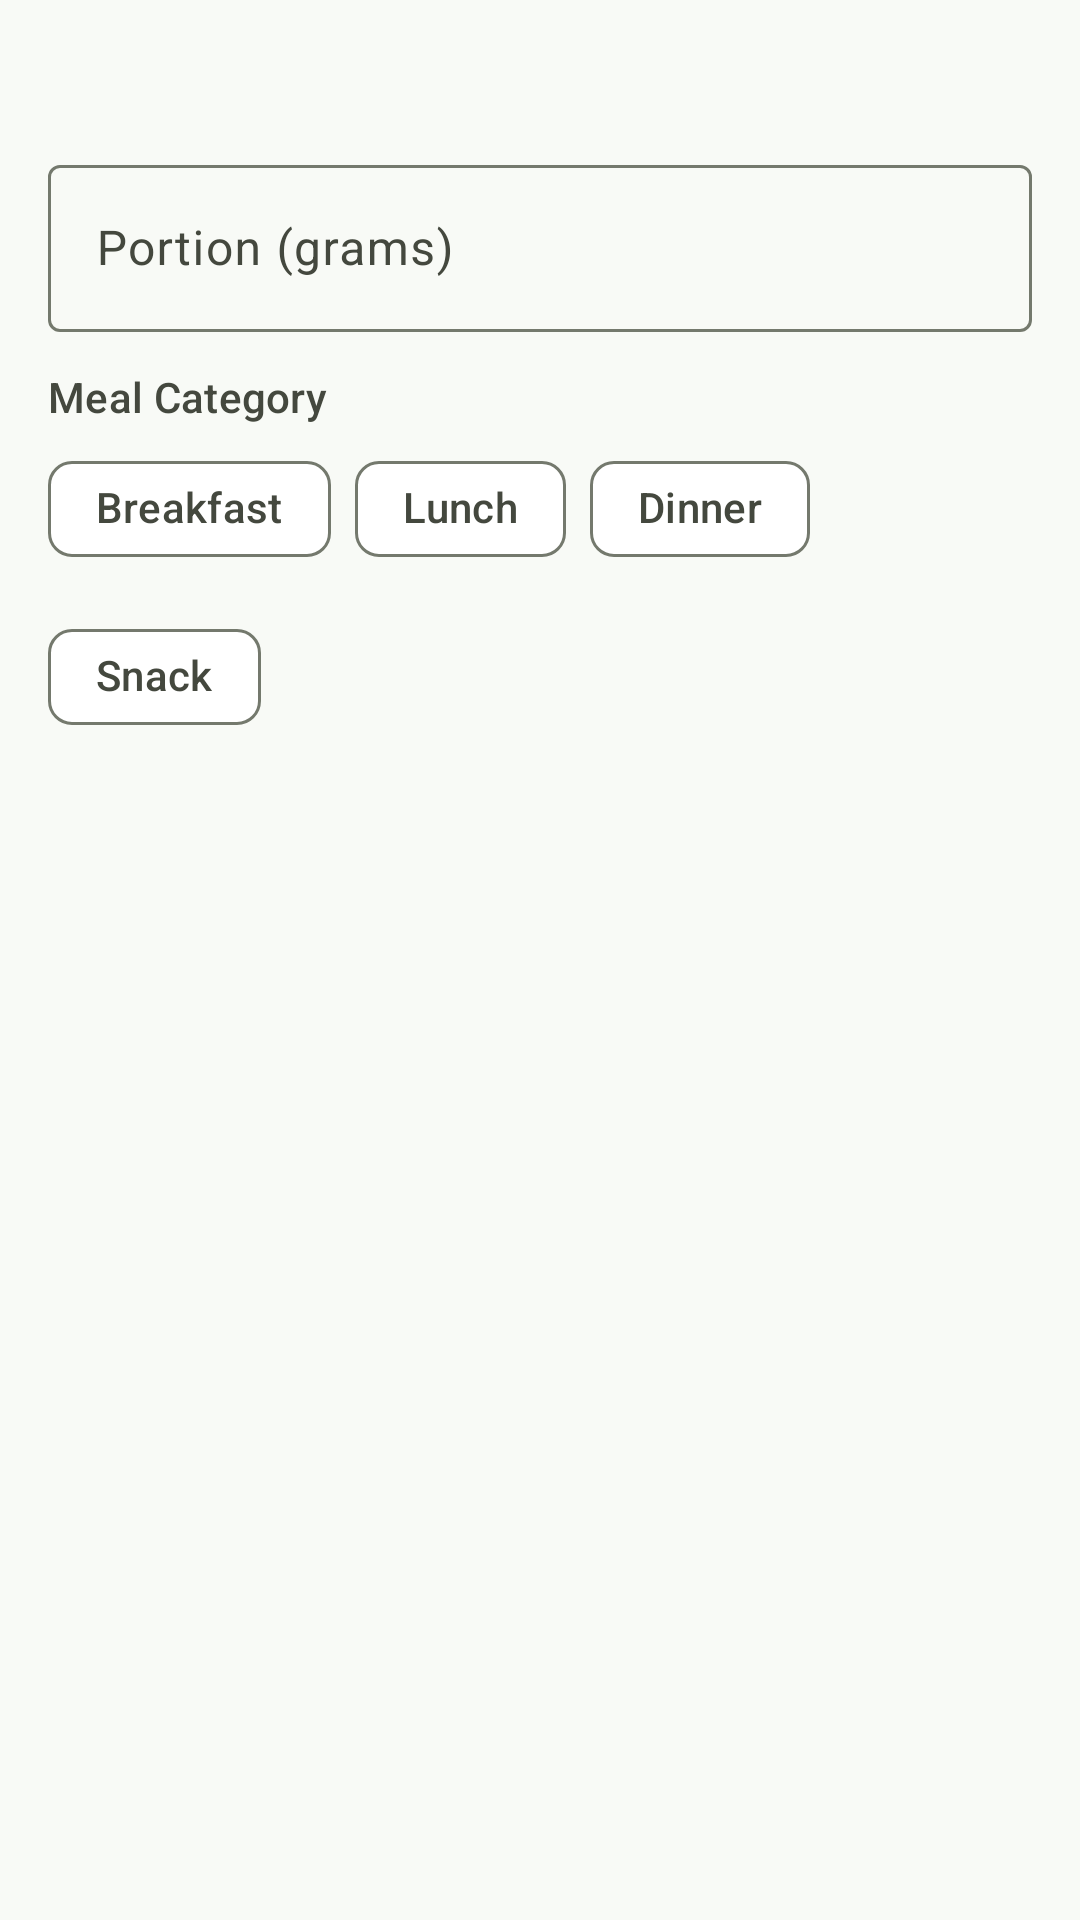

This screen was rendered from an Android layout file. Write that file and the resources it references.
<!-- AndroidManifest.xml: application theme Theme.NutriWorks -->
<!-- res/layout/dialog_edit_meal.xml -->
<?xml version="1.0" encoding="utf-8"?>
<LinearLayout xmlns:android="http://schemas.android.com/apk/res/android"
    xmlns:app="http://schemas.android.com/apk/res-auto"
    android:layout_width="match_parent"
    android:layout_height="wrap_content"
    android:orientation="vertical"
    android:padding="@dimen/spacing_normal">

    <TextView
        android:id="@+id/text_edit_meal_food_name"
        android:layout_width="match_parent"
        android:layout_height="wrap_content"
        android:textAppearance="?attr/textAppearanceTitleMedium"
        android:textColor="?attr/colorOnSurface"
        android:textStyle="bold" />

    <com.google.android.material.textfield.TextInputLayout
        android:id="@+id/layout_edit_portion_grams"
        style="@style/Widget.Material3.TextInputLayout.OutlinedBox"
        android:layout_width="match_parent"
        android:layout_height="wrap_content"
        android:layout_marginTop="@dimen/spacing_medium"
        android:hint="Portion (grams)"
        app:suffixText="g">

        <com.google.android.material.textfield.TextInputEditText
            android:id="@+id/edit_portion_grams"
            android:layout_width="match_parent"
            android:layout_height="wrap_content"
            android:inputType="numberDecimal" />
    </com.google.android.material.textfield.TextInputLayout>

    <TextView
        android:layout_width="match_parent"
        android:layout_height="wrap_content"
        android:layout_marginTop="@dimen/spacing_medium"
        android:text="Meal Category"
        android:textAppearance="?attr/textAppearanceLabelLarge"
        android:textColor="?attr/colorOnSurfaceVariant" />

    <com.google.android.material.chip.ChipGroup
        android:id="@+id/chip_group_edit_meal_type"
        android:layout_width="match_parent"
        android:layout_height="wrap_content"
        android:layout_marginTop="@dimen/spacing_xsmall"
        app:singleSelection="true"
        app:selectionRequired="true">

        <com.google.android.material.chip.Chip
            android:id="@+id/chip_edit_breakfast"
            style="@style/Widget.Material3.Chip.Filter"
            android:layout_width="wrap_content"
            android:layout_height="wrap_content"
            android:text="Breakfast" />

        <com.google.android.material.chip.Chip
            android:id="@+id/chip_edit_lunch"
            style="@style/Widget.Material3.Chip.Filter"
            android:layout_width="wrap_content"
            android:layout_height="wrap_content"
            android:text="Lunch" />

        <com.google.android.material.chip.Chip
            android:id="@+id/chip_edit_dinner"
            style="@style/Widget.Material3.Chip.Filter"
            android:layout_width="wrap_content"
            android:layout_height="wrap_content"
            android:text="Dinner" />

        <com.google.android.material.chip.Chip
            android:id="@+id/chip_edit_snack"
            style="@style/Widget.Material3.Chip.Filter"
            android:layout_width="wrap_content"
            android:layout_height="wrap_content"
            android:text="Snack" />
    </com.google.android.material.chip.ChipGroup>

</LinearLayout>
<!-- resources referenced by this layout -->
<resources>
  <dimen name="spacing_medium">12dp</dimen>
  <dimen name="spacing_normal">16dp</dimen>
  <dimen name="spacing_xsmall">4dp</dimen>
  <style name="Theme.NutriWorks" parent="Theme.Material3.DayNight.NoActionBar">
          
          <item name="colorPrimary">@color/md_theme_light_primary</item>
          <item name="colorOnPrimary">@color/md_theme_light_onPrimary</item>
          <item name="colorPrimaryContainer">@color/md_theme_light_primaryContainer</item>
          <item name="colorOnPrimaryContainer">@color/md_theme_light_onPrimaryContainer</item>
  
          
          <item name="colorSecondary">@color/md_theme_light_secondary</item>
          <item name="colorOnSecondary">@color/md_theme_light_onSecondary</item>
          <item name="colorSecondaryContainer">@color/md_theme_light_secondaryContainer</item>
          <item name="colorOnSecondaryContainer">@color/md_theme_light_onSecondaryContainer</item>
  
          
          <item name="colorTertiary">@color/md_theme_light_tertiary</item>
          <item name="colorOnTertiary">@color/md_theme_light_onTertiary</item>
          <item name="colorTertiaryContainer">@color/md_theme_light_tertiaryContainer</item>
          <item name="colorOnTertiaryContainer">@color/md_theme_light_onTertiaryContainer</item>
  
          
          <item name="colorError">@color/md_theme_light_error</item>
          <item name="colorOnError">@color/md_theme_light_onError</item>
          <item name="colorErrorContainer">@color/md_theme_light_errorContainer</item>
          <item name="colorOnErrorContainer">@color/md_theme_light_onErrorContainer</item>
  
          
          <item name="android:colorBackground">@color/md_theme_light_background</item>
          <item name="colorOnBackground">@color/md_theme_light_onBackground</item>
          <item name="colorSurface">@color/md_theme_light_surface</item>
          <item name="colorOnSurface">@color/md_theme_light_onSurface</item>
          <item name="colorSurfaceVariant">@color/md_theme_light_surfaceVariant</item>
          <item name="colorOnSurfaceVariant">@color/md_theme_light_onSurfaceVariant</item>
          <item name="colorOutline">@color/md_theme_light_outline</item>
  
          
          <item name="android:statusBarColor">@color/md_theme_light_background</item>
          <item name="android:windowLightStatusBar" tools:targetApi="m">true</item>
          <item name="android:navigationBarColor">@color/md_theme_light_surface</item>
      </style>
  <color name="md_theme_light_primary">#2E7D32</color>
  <color name="md_theme_light_onPrimary">#FFFFFF</color>
  <color name="md_theme_light_primaryContainer">#C8E6C9</color>
  <color name="md_theme_light_onPrimaryContainer">#002107</color>
  <color name="md_theme_light_secondary">#E65100</color>
  <color name="md_theme_light_onSecondary">#FFFFFF</color>
  <color name="md_theme_light_secondaryContainer">#FFE0B2</color>
  <color name="md_theme_light_onSecondaryContainer">#2E1500</color>
  <color name="md_theme_light_tertiary">#00897B</color>
  <color name="md_theme_light_onTertiary">#FFFFFF</color>
  <color name="md_theme_light_tertiaryContainer">#B2DFDB</color>
  <color name="md_theme_light_onTertiaryContainer">#00201A</color>
  <color name="md_theme_light_error">#BA1A1A</color>
  <color name="md_theme_light_onError">#FFFFFF</color>
  <color name="md_theme_light_errorContainer">#FFDAD6</color>
  <color name="md_theme_light_onErrorContainer">#410002</color>
  <color name="md_theme_light_background">#F8FAF6</color>
  <color name="md_theme_light_onBackground">#191C19</color>
  <color name="md_theme_light_surface">#FFFFFF</color>
  <color name="md_theme_light_onSurface">#191C19</color>
  <color name="md_theme_light_surfaceVariant">#E1E5DC</color>
  <color name="md_theme_light_onSurfaceVariant">#44483E</color>
  <color name="md_theme_light_outline">#74796D</color>
</resources>
